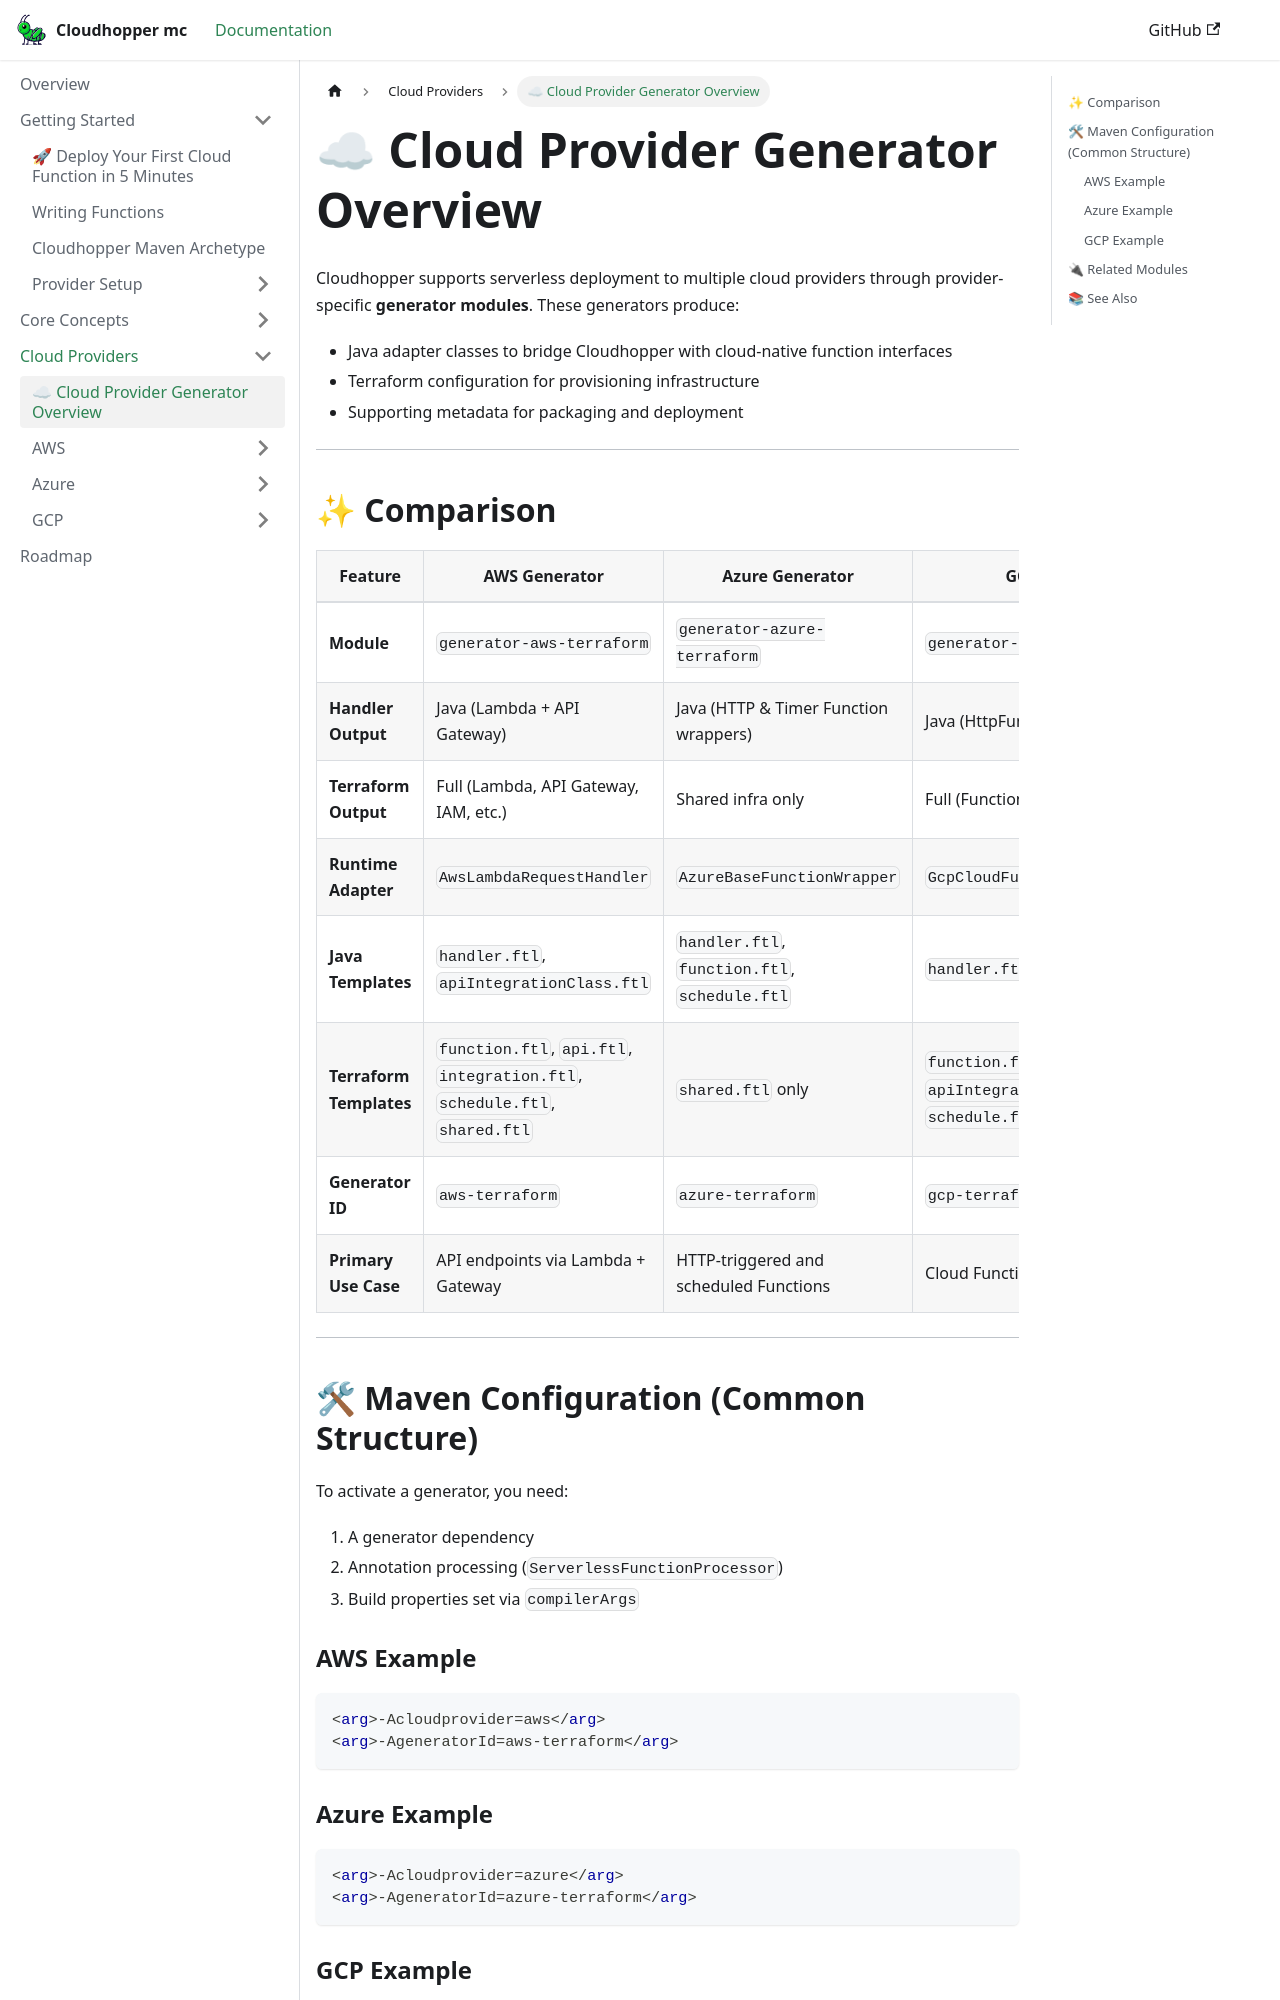

repository: eppleton/cloudhopper-mc · page: docs/platforms/generator-overview/index.html · generator: docusaurus

# ☁ Cloud Provider Generator Overview

Cloudhopper supports serverless deployment to multiple cloud providers through provider-specific **generator modules**. These generators produce:

- Java adapter classes to bridge Cloudhopper with cloud-native function interfaces
- Terraform configuration for provisioning infrastructure
- Supporting metadata for packaging and deployment

---
